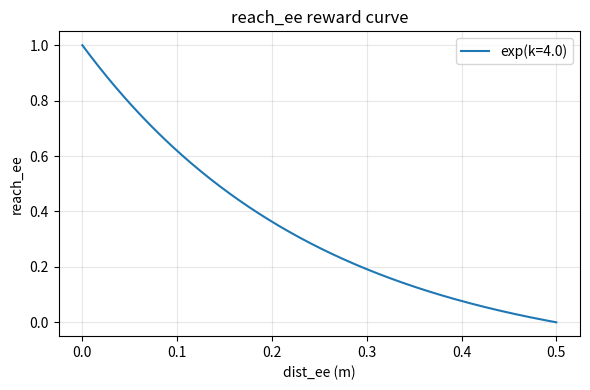

This chart was generated by the following Python code:
#!/usr/bin/env python3

import argparse
import numpy as np
import matplotlib.pyplot as plt


def reach_ee_curve(dist, max_dist, k):
    exp_max = np.exp(-k * max_dist)
    return (np.exp(-k * dist) - exp_max) / (1.0 - exp_max + 1e-6)


def main():
    parser = argparse.ArgumentParser(description="Plot reach_ee reward curve")
    parser.add_argument("--max-dist", type=float, default=0.5, help="reach_ee_max_dist")
    parser.add_argument("--k", type=float, default=4.0, help="reach_ee_exp_k")
    parser.add_argument("--num", type=int, default=400, help="number of samples")
    parser.add_argument("--out", type=str, default="", help="save figure path (optional)")
    args = parser.parse_args()

    dist = np.linspace(0.0, args.max_dist, args.num)
    reward = reach_ee_curve(dist, args.max_dist, args.k)

    plt.figure(figsize=(6, 4))
    plt.plot(dist, reward, label=f"exp(k={args.k})")
    plt.xlabel("dist_ee (m)")
    plt.ylabel("reach_ee")
    plt.title("reach_ee reward curve")
    plt.grid(True, alpha=0.3)
    plt.legend()
    plt.tight_layout()

    if args.out:
        plt.savefig(args.out, dpi=150)
        print(f"saved: {args.out}")
    else:
        plt.show()


if __name__ == "__main__":
    main()
